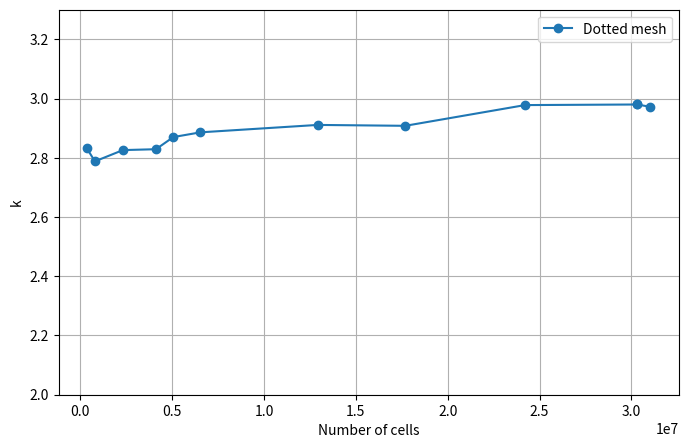

Source code (Python): (Note: this script raises an exception after producing the figure.)

porous_data = """
1                 0.00         0.01         0.03         4.0    2                160           349212     1061062     362755     2.832
1                 0.00         0.01         0.03         4.0    3                170           789739     2478207     897380     2.788
1                 0.01         0.03         0.05         4.0    3                170           2312575    6996447     2371173    2.826
1                 0.01         0.03         0.05         4.0    4                170           4112817    12936069    4727550    2.829
1                 0.00         0.50         0.50         1.0    2                170           5058560    15188992    5071984    2.870
1                 0.02         0.06         0.10         4.0    4                170           6537589    20210388    7152326    2.886
1                 0.05         0.10         0.20         4.0    4                170           12921603   39362430    13536339   2.911
2                 0.01         0.03         0.05         4.0    4                170           17689184   53347038    179680522  2.908
2                 0.01         0.03         0.05         4.0    5                170           24209662   74908127    26576614   2.978
1                 0.10         0.15         0.20         4.0    5                160       30316175   93458603    32907032   2.980
1                 0.10         0.15         0.20         4.0    5                170       30316175   93458603    32907032   2.980
1                 0.50         0.50         0.50         1.0    5                160           31040480   93341664    31261136   2.972
"""

grid_data = """
1                 0.00         0.01         0.03         4.0    2                130           357664     1083680     370176     3.090
1                 0.00         0.01         0.03         4.0    3                130           595334     1843376     662223     1.797
1                 0.01         0.03         0.05         4.0    3                130           2426016    7315904     2473184    1.879
1                 0.01         0.03         0.05         4.0    4                130           3361296    10338547    3657883    2.040
1                 0.00         0.50         0.50         1.0    2                130           5086080    15268352    5098000    3.128
1                 0.02         0.06         0.10         4.0    4                130           5956336    18122611    6251851    2.099
1                 0.05         0.10         0.20         4.0    4                130           12340336   37274611    12635851   2.099
2                 0.01         0.03         0.05         4.0    4                130           18972352   57059200    19155152   2.184
2                 0.01         0.03         0.05         4.0    5                130           22523565   68630827    23779919   2.604
1                 0.10         0.15         0.20         4.0    5                130           25954055   79005277    27292752   2.542
1                 0.50         0.50         0.50         1.0    5                130           55669699   170908775   59796337   2.705
"""

# box_3_refinement, thick_1_rel, thick_2_rel, thick_3_rel, ratio, grid_refinement, extractAngle, cells, faces, points, k
def parse_data(data):
    return [tuple(map(float, line.split()[0:])) for line in data.strip().split('\n')]

import matplotlib.pyplot as plt

# Data lists
list1 = parse_data(porous_data)
list2 = parse_data(grid_data)

print(list1)

# Filter out data points where the first value is negative
filtered_list1 = [(x, y) for _, _, _, _, _, _, _, x, _, _, y in list1]
filtered_list2 = [(x, y) for _, _, _, _, _, _, _, x, _, _, y in list2]

# Extract x and y values
x1, y1 = zip(*filtered_list1)
x2, y2 = zip(*filtered_list2)

# Generate the 3cos(x/180*pi) line.
import numpy as np

x = np.linspace(0, 30, 100)
y = 3*np.cos(x/180*np.pi)

# Plot the data
plt.figure(figsize=(8, 5))
plt.plot(x1, y1, label='Dotted mesh', marker='o')
#plt.plot(x2, y2, label='Grid mesh', marker='s')

# Customize the plot
#plt.title("Second Value Over First Value")
plt.xlabel("Number of cells")
plt.ylabel("k")
plt.legend()
plt.grid(True)

plt.ylim(2, 3.3)  # Bottom starts at 0.2, top adjusts automatically

# Show the plot
plt.savefig('plots/k-convergence.png', bbox_inches='tight')
